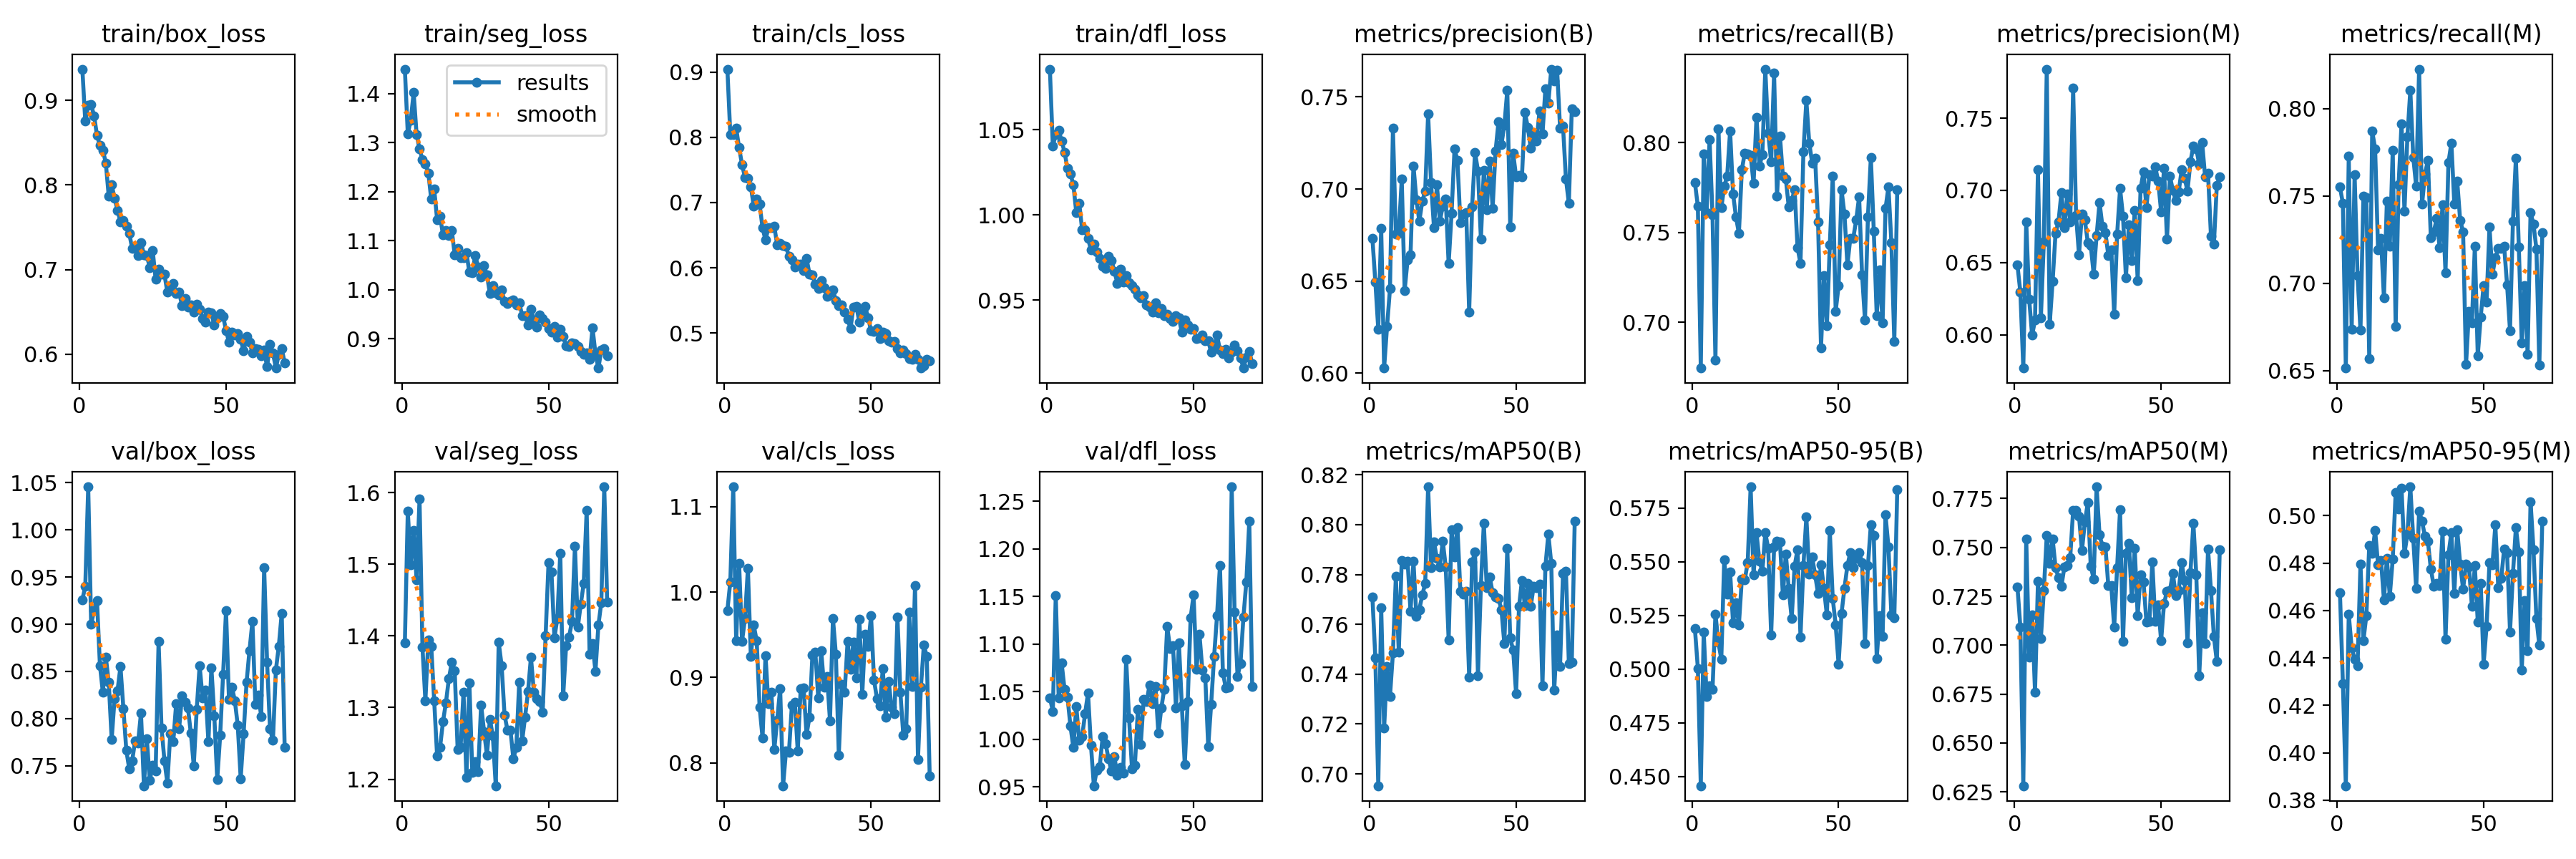

Source data for this figure (header and first rows):
epoch, train/box_loss, train/seg_loss, train/cls_loss, train/dfl_loss, metrics/precision(B), metrics/recall(B), metrics/mAP50(B), metrics/mAP50-95(B), metrics/precision(M), metrics/recall(M), metrics/mAP50(M), metrics/mAP50-95(M), val/box_loss, val/seg_loss, val/cls_loss, val/dfl_loss, lr/pg0, lr/pg1, lr/pg2
1, 0.9369, 1.45, 0.9048, 1.086, 0.6732, 0.7778, 0.7709, 0.5188, 0.6483, 0.7551, 0.7299, 0.4676, 0.926, 1.39, 0.9784, 1.044, 0.0004666, 0.0004666, 0.0004666
2, 0.8752, 1.318, 0.8048, 1.041, 0.6497, 0.7646, 0.7466, 0.5004, 0.6295, 0.7458, 0.7093, 0.4293, 0.9401, 1.574, 1.012, 1.029, 0.0009411, 0.0009411, 0.0009411
3, 0.8946, 1.346, 0.8041, 1.047, 0.6238, 0.6746, 0.6952, 0.4457, 0.5769, 0.6515, 0.6281, 0.3861, 1.046, 1.5, 1.123, 1.151, 0.001414, 0.001414, 0.001414
4, 0.8949, 1.402, 0.8139, 1.05, 0.6785, 0.7938, 0.7668, 0.5173, 0.6783, 0.7728, 0.7544, 0.4584, 0.8997, 1.547, 0.9428, 1.043, 0.001421, 0.001421, 0.001421
5, 0.8816, 1.317, 0.784, 1.044, 0.6028, 0.7612, 0.7183, 0.4871, 0.6247, 0.6738, 0.6938, 0.4443, 0.9148, 1.478, 1.034, 1.08, 0.001421, 0.001421, 0.001421
6, 0.8587, 1.287, 0.7583, 1.037, 0.6254, 0.8016, 0.7432, 0.4924, 0.5997, 0.7623, 0.7156, 0.4395, 0.9247, 1.591, 0.9426, 1.052, 0.001418, 0.001418, 0.001418
7, 0.8465, 1.266, 0.7387, 1.027, 0.6459, 0.7598, 0.7311, 0.4905, 0.61, 0.7043, 0.6761, 0.4367, 0.8562, 1.384, 0.9687, 1.044, 0.001415, 0.001415, 0.001415
8, 0.8413, 1.257, 0.737, 1.024, 0.7329, 0.6791, 0.7485, 0.5256, 0.7144, 0.6732, 0.7326, 0.4797, 0.8277, 1.31, 1.027, 1.014, 0.001412, 0.001412, 0.001412
9, 0.8261, 1.238, 0.7247, 1.018, 0.6755, 0.8078, 0.7792, 0.5125, 0.6118, 0.75, 0.7035, 0.4473, 0.8654, 1.395, 0.925, 0.9912, 0.001409, 0.001409, 0.001409
10, 0.7867, 1.185, 0.6941, 1.002, 0.676, 0.7637, 0.7488, 0.5047, 0.6642, 0.7491, 0.7279, 0.4578, 0.8386, 1.385, 0.9612, 1.034, 0.001406, 0.001406, 0.001406
11, 0.8003, 1.206, 0.7059, 1.007, 0.7053, 0.7757, 0.7855, 0.5509, 0.784, 0.6569, 0.7561, 0.4875, 0.7782, 1.31, 0.9428, 0.999, 0.001404, 0.001404, 0.001404
12, 0.7843, 1.143, 0.6976, 0.9913, 0.645, 0.7814, 0.7841, 0.5349, 0.6071, 0.787, 0.7418, 0.484, 0.8214, 1.232, 0.8648, 1.003, 0.001401, 0.001401, 0.001401
13, 0.7701, 1.15, 0.661, 0.9914, 0.6615, 0.8065, 0.7854, 0.5453, 0.6369, 0.7771, 0.7544, 0.4937, 0.8298, 1.244, 0.8293, 1.027, 0.001398, 0.001398, 0.001398
14, 0.7565, 1.112, 0.6425, 0.9863, 0.6644, 0.7717, 0.7651, 0.5215, 0.6704, 0.7191, 0.7397, 0.4794, 0.8551, 1.28, 0.9258, 1.048, 0.001395, 0.001395, 0.001395
15, 0.7578, 1.121, 0.6615, 0.9797, 0.7126, 0.7587, 0.7853, 0.531, 0.6782, 0.7259, 0.7344, 0.4812, 0.8107, 1.307, 0.869, 0.9938, 0.001392, 0.001392, 0.001392
16, 0.7513, 1.111, 0.662, 0.9828, 0.6943, 0.7495, 0.7631, 0.5207, 0.6984, 0.6916, 0.7301, 0.4646, 0.7663, 1.34, 0.8828, 0.9511, 0.001389, 0.001389, 0.001389
17, 0.7427, 1.121, 0.6634, 0.9782, 0.6824, 0.785, 0.7659, 0.5419, 0.674, 0.7469, 0.7399, 0.4819, 0.7468, 1.363, 0.8157, 0.9676, 0.001387, 0.001387, 0.001387
18, 0.725, 1.071, 0.6349, 0.9745, 0.6932, 0.7942, 0.7718, 0.5415, 0.6974, 0.7212, 0.7409, 0.4661, 0.7556, 1.351, 0.8503, 0.9715, 0.001384, 0.001384, 0.001384
19, 0.7265, 1.084, 0.6374, 0.97, 0.6989, 0.7938, 0.7763, 0.5497, 0.6781, 0.7762, 0.7449, 0.4817, 0.7767, 1.242, 0.8872, 1.003, 0.001381, 0.001381, 0.001381
20, 0.7169, 1.066, 0.6342, 0.9689, 0.7407, 0.7931, 0.8152, 0.5849, 0.7707, 0.6752, 0.7691, 0.5098, 0.7745, 1.244, 0.7732, 0.9952, 0.001378, 0.001378, 0.001378
21, 0.7322, 1.065, 0.6328, 0.976, 0.7035, 0.7772, 0.7828, 0.5438, 0.6828, 0.7563, 0.769, 0.5027, 0.806, 1.321, 0.8137, 0.9794, 0.001375, 0.001375, 0.001375
22, 0.7176, 1.076, 0.6175, 0.9732, 0.6791, 0.8141, 0.7932, 0.5634, 0.6553, 0.7913, 0.7659, 0.5116, 0.729, 1.203, 0.8126, 0.9663, 0.001372, 0.001372, 0.001372
23, 0.7169, 1.036, 0.6124, 0.9671, 0.7022, 0.787, 0.7864, 0.5503, 0.6838, 0.7413, 0.7484, 0.484, 0.7784, 1.334, 0.8675, 0.9817, 0.00137, 0.00137, 0.00137
24, 0.7022, 1.035, 0.6007, 0.96, 0.6826, 0.7935, 0.7831, 0.5456, 0.6794, 0.7838, 0.7631, 0.4922, 0.7348, 1.21, 0.871, 0.962, 0.001367, 0.001367, 0.001367
25, 0.7223, 1.07, 0.6052, 0.9685, 0.6907, 0.8409, 0.7934, 0.5634, 0.6637, 0.8106, 0.7729, 0.5122, 0.7506, 1.224, 0.8139, 0.9704, 0.001364, 0.001364, 0.001364
26, 0.6888, 1.047, 0.6055, 0.9606, 0.6947, 0.8054, 0.7832, 0.5563, 0.6619, 0.7722, 0.7405, 0.4904, 0.7449, 1.21, 0.8866, 0.9646, 0.001361, 0.001361, 0.001361
27, 0.7004, 1.026, 0.5958, 0.9646, 0.6594, 0.7893, 0.7538, 0.5158, 0.642, 0.7555, 0.734, 0.4692, 0.8817, 1.304, 0.8877, 1.084, 0.001358, 0.001358, 0.001358
28, 0.6944, 1.049, 0.6146, 0.9601, 0.6868, 0.8387, 0.7979, 0.5568, 0.6685, 0.8226, 0.781, 0.502, 0.7903, 1.267, 0.833, 1.022, 0.001355, 0.001355, 0.001355
29, 0.6944, 1.03, 0.5905, 0.9586, 0.7216, 0.7701, 0.787, 0.5595, 0.6916, 0.7452, 0.7565, 0.4976, 0.7554, 1.234, 0.8538, 0.9688, 0.001353, 0.001353, 0.001353
30, 0.6732, 0.9924, 0.5891, 0.9565, 0.7157, 0.8037, 0.7989, 0.5591, 0.675, 0.7625, 0.7505, 0.4913, 0.7319, 1.284, 0.9262, 0.9729, 0.00135, 0.00135, 0.00135
31, 0.6766, 1.008, 0.5746, 0.9531, 0.6818, 0.7814, 0.7733, 0.5344, 0.6707, 0.7706, 0.7504, 0.4891, 0.7842, 1.26, 0.9294, 1.031, 0.001347, 0.001347, 0.001347
32, 0.6838, 0.9935, 0.5687, 0.9515, 0.6865, 0.7799, 0.7721, 0.5537, 0.655, 0.7261, 0.7304, 0.4776, 0.7756, 1.191, 0.8757, 0.9947, 0.001344, 0.001344, 0.001344
33, 0.672, 0.9899, 0.5797, 0.9526, 0.6872, 0.7642, 0.7731, 0.5374, 0.6589, 0.7294, 0.7305, 0.4703, 0.816, 1.391, 0.9313, 1.042, 0.001341, 0.001341, 0.001341
34, 0.6733, 0.9994, 0.5696, 0.947, 0.6331, 0.768, 0.7389, 0.5235, 0.6139, 0.737, 0.7092, 0.4714, 0.7893, 1.359, 0.8886, 1.04, 0.001339, 0.001339, 0.001339
35, 0.6577, 0.9765, 0.5563, 0.9459, 0.6903, 0.7738, 0.785, 0.548, 0.6695, 0.7206, 0.7398, 0.4704, 0.8243, 1.29, 0.9012, 1.057, 0.001336, 0.001336, 0.001336
36, 0.6658, 0.9713, 0.5617, 0.9432, 0.7198, 0.7415, 0.789, 0.5556, 0.7013, 0.7448, 0.7694, 0.4934, 0.817, 1.268, 0.8494, 1.038, 0.001333, 0.001333, 0.001333
37, 0.6555, 0.9768, 0.5657, 0.9484, 0.7099, 0.7329, 0.7394, 0.5151, 0.6821, 0.7062, 0.7019, 0.4478, 0.8115, 1.269, 0.9693, 1.055, 0.00133, 0.00133, 0.00133
38, 0.658, 0.979, 0.55, 0.9425, 0.6728, 0.7949, 0.7756, 0.5482, 0.6396, 0.7691, 0.7471, 0.4836, 0.7847, 1.229, 0.9274, 1.006, 0.001327, 0.001327, 0.001327
39, 0.6496, 0.9687, 0.5423, 0.9453, 0.7101, 0.8234, 0.8006, 0.5707, 0.6764, 0.7803, 0.7523, 0.4928, 0.7502, 1.244, 0.8094, 1.033, 0.001324, 0.001324, 0.001324
40, 0.6595, 0.9741, 0.5433, 0.9407, 0.6888, 0.7997, 0.7746, 0.5443, 0.6514, 0.7456, 0.7241, 0.4672, 0.8098, 1.335, 0.8922, 1.052, 0.001321, 0.001321, 0.001321
41, 0.6532, 0.9476, 0.5315, 0.9418, 0.7153, 0.7887, 0.7791, 0.5521, 0.6863, 0.7585, 0.7495, 0.494, 0.8559, 1.254, 0.8827, 1.118, 0.001319, 0.001319, 0.001319
42, 0.6425, 0.9466, 0.5207, 0.9394, 0.6896, 0.7913, 0.7727, 0.5438, 0.6377, 0.736, 0.7152, 0.4797, 0.8222, 1.287, 0.9419, 1.095, 0.001316, 0.001316, 0.001316
43, 0.6382, 0.9289, 0.5071, 0.9375, 0.7207, 0.7558, 0.771, 0.5351, 0.7013, 0.7296, 0.736, 0.4691, 0.8301, 1.322, 0.9096, 1.098, 0.001313, 0.001313, 0.001313
44, 0.6497, 0.9607, 0.5399, 0.9411, 0.7363, 0.6857, 0.7703, 0.5486, 0.7128, 0.6535, 0.7322, 0.4796, 0.7753, 1.37, 0.9413, 1.032, 0.00131, 0.00131, 0.00131
45, 0.6486, 0.939, 0.541, 0.9396, 0.7242, 0.7262, 0.7659, 0.5376, 0.6881, 0.6841, 0.7118, 0.4783, 0.8541, 1.322, 0.8995, 1.101, 0.001307, 0.001307, 0.001307
46, 0.6346, 0.9244, 0.5165, 0.9311, 0.7345, 0.6981, 0.7522, 0.5252, 0.7109, 0.6774, 0.7122, 0.4618, 0.8031, 1.312, 0.9684, 1.035, 0.001305, 0.001305, 0.001305
47, 0.6433, 0.9492, 0.5292, 0.9383, 0.7536, 0.743, 0.7906, 0.5644, 0.7098, 0.7211, 0.7426, 0.4789, 0.7353, 1.308, 0.8805, 0.973, 0.001302, 0.001302, 0.001302
48, 0.6486, 0.9419, 0.5405, 0.9356, 0.6793, 0.7816, 0.7545, 0.5329, 0.7161, 0.6587, 0.7121, 0.4552, 0.7822, 1.293, 0.951, 1.039, 0.001299, 0.001299, 0.001299
49, 0.6452, 0.9336, 0.5228, 0.9327, 0.7196, 0.7062, 0.7496, 0.5206, 0.7066, 0.6807, 0.7206, 0.4716, 0.847, 1.401, 0.9366, 1.128, 0.001296, 0.001296, 0.001296
50, 0.6283, 0.9202, 0.5036, 0.9332, 0.7068, 0.7204, 0.7322, 0.5023, 0.6852, 0.6989, 0.7023, 0.4375, 0.9145, 1.503, 0.9722, 1.151, 0.001293, 0.001293, 0.001293
51, 0.6145, 0.9132, 0.5028, 0.9274, 0.7072, 0.7738, 0.7671, 0.526, 0.7153, 0.6893, 0.7213, 0.4533, 0.8205, 1.489, 0.8973, 1.074, 0.00129, 0.00129, 0.00129
52, 0.6263, 0.9249, 0.5069, 0.9281, 0.7066, 0.7602, 0.7777, 0.5377, 0.6661, 0.7323, 0.7276, 0.4802, 0.8336, 1.397, 0.8755, 1.111, 0.001288, 0.001288, 0.001288
53, 0.623, 0.9031, 0.4911, 0.9294, 0.7415, 0.7321, 0.7674, 0.5482, 0.7098, 0.7052, 0.728, 0.4792, 0.8192, 1.424, 0.8669, 1.073, 0.001285, 0.001285, 0.001285
54, 0.6242, 0.9192, 0.5009, 0.9264, 0.7336, 0.7468, 0.7765, 0.5543, 0.7002, 0.7147, 0.7367, 0.4961, 0.7929, 1.516, 0.9102, 1.065, 0.001282, 0.001282, 0.001282
55, 0.6178, 0.9048, 0.4988, 0.9263, 0.7223, 0.7469, 0.7672, 0.5473, 0.6929, 0.7199, 0.7255, 0.4695, 0.7366, 1.317, 0.853, 0.9922, 0.001279, 0.001279, 0.001279
56, 0.6038, 0.8853, 0.4884, 0.9193, 0.7299, 0.757, 0.7752, 0.5517, 0.6991, 0.72, 0.7279, 0.4734, 0.7839, 1.387, 0.8955, 1.037, 0.001276, 0.001276, 0.001276
57, 0.6208, 0.8847, 0.486, 0.9221, 0.7261, 0.7699, 0.7747, 0.5543, 0.7141, 0.7211, 0.7422, 0.486, 0.8383, 1.399, 0.8655, 1.087, 0.001273, 0.001273, 0.001273
58, 0.6147, 0.8918, 0.4868, 0.9295, 0.7424, 0.7267, 0.7762, 0.5497, 0.7085, 0.6991, 0.7332, 0.4845, 0.8721, 1.421, 0.8578, 1.13, 0.001271, 0.001271, 0.001271
59, 0.6016, 0.8897, 0.4754, 0.9206, 0.7298, 0.7013, 0.7353, 0.512, 0.6996, 0.673, 0.7012, 0.451, 0.9029, 1.525, 0.9706, 1.183, 0.001268, 0.001268, 0.001268
60, 0.6068, 0.8838, 0.4696, 0.9187, 0.7545, 0.7588, 0.7832, 0.5481, 0.7198, 0.7357, 0.7372, 0.4756, 0.8153, 1.413, 0.8826, 1.069, 0.001265, 0.001265, 0.001265
... 10 more rows
